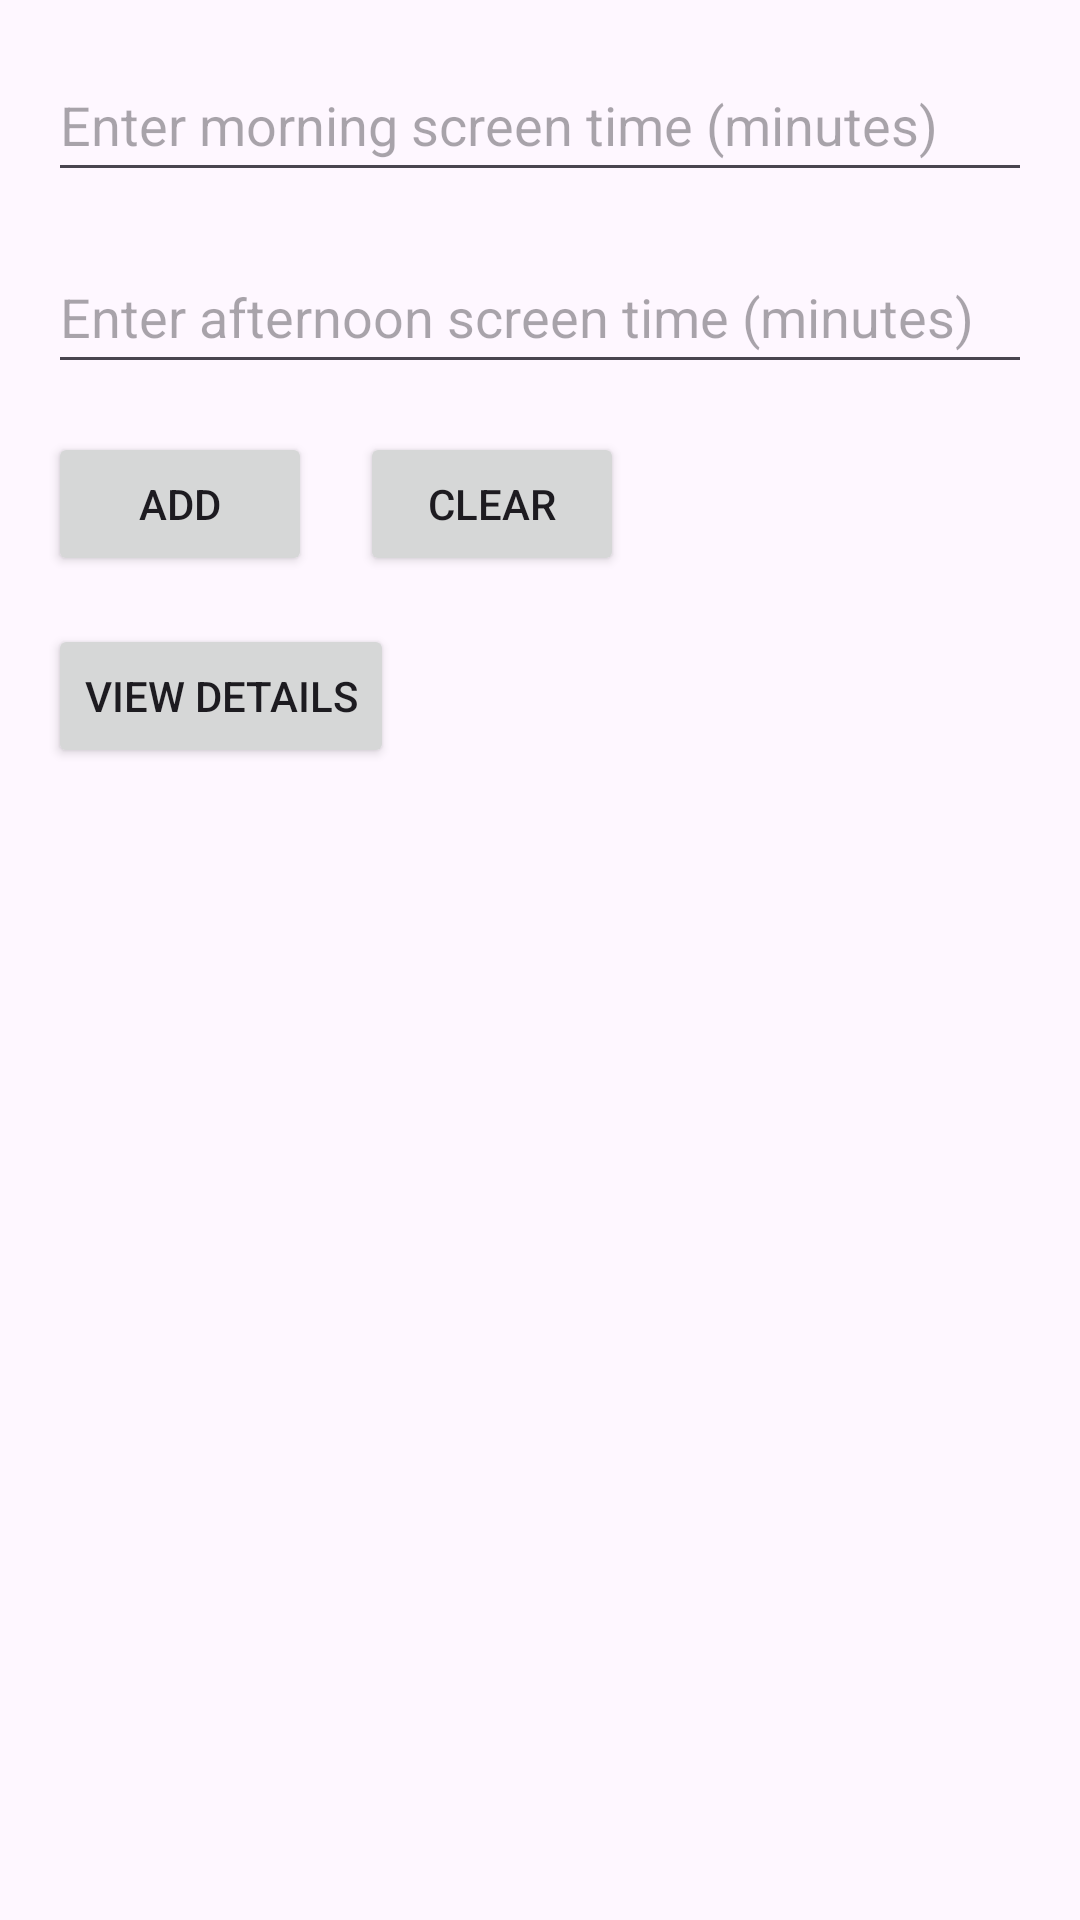

Android layout source for this screen:
<!-- AndroidManifest.xml: application theme Theme.SmokeAndMirrors -->
<!-- res/layout/activity_main.xml -->
<?xml version="1.0" encoding="utf-8"?>
<RelativeLayout xmlns:android="http://schemas.android.com/apk/res/android"
    android:layout_width="match_parent"
    android:layout_height="match_parent"
    android:background="@drawable/backgroundscreen"
    android:padding="16dp">

    <EditText
        android:id="@+id/etMorning"
        android:layout_width="match_parent"
        android:layout_height="wrap_content"
        android:hint="Enter morning screen time (minutes)"
        android:inputType="number"
        android:minHeight="48dp" />

    <EditText
        android:id="@+id/etAfternoon"
        android:layout_width="match_parent"
        android:layout_height="wrap_content"
        android:layout_below="@id/etMorning"
        android:layout_marginTop="16dp"
        android:hint="Enter afternoon screen time (minutes)"
        android:inputType="number"
        android:minHeight="48dp" />

    <Button
        android:id="@+id/btnAdd"
        android:layout_width="wrap_content"
        android:layout_height="wrap_content"
        android:text="Add"
        android:layout_below="@id/etAfternoon"
        android:layout_marginTop="16dp"/>

    <Button
        android:id="@+id/btnClear"
        android:layout_width="wrap_content"
        android:layout_height="wrap_content"
        android:text="Clear"
        android:layout_below="@id/etAfternoon"
        android:layout_marginTop="16dp"
        android:layout_toEndOf="@id/btnAdd"
        android:layout_marginStart="16dp"/>

    <Button
        android:id="@+id/btnViewDetails"
        android:layout_width="wrap_content"
        android:layout_height="wrap_content"
        android:text="View Details"
        android:layout_below="@id/btnAdd"
        android:layout_marginTop="16dp"/>
</RelativeLayout>
<!-- resources referenced by this layout -->
<resources>
  <style name="Theme.SmokeAndMirrors" parent="Base.Theme.SmokeAndMirrors" />
  <style name="Base.Theme.SmokeAndMirrors" parent="Theme.Material3.DayNight.NoActionBar">
          
          
      </style>
</resources>
